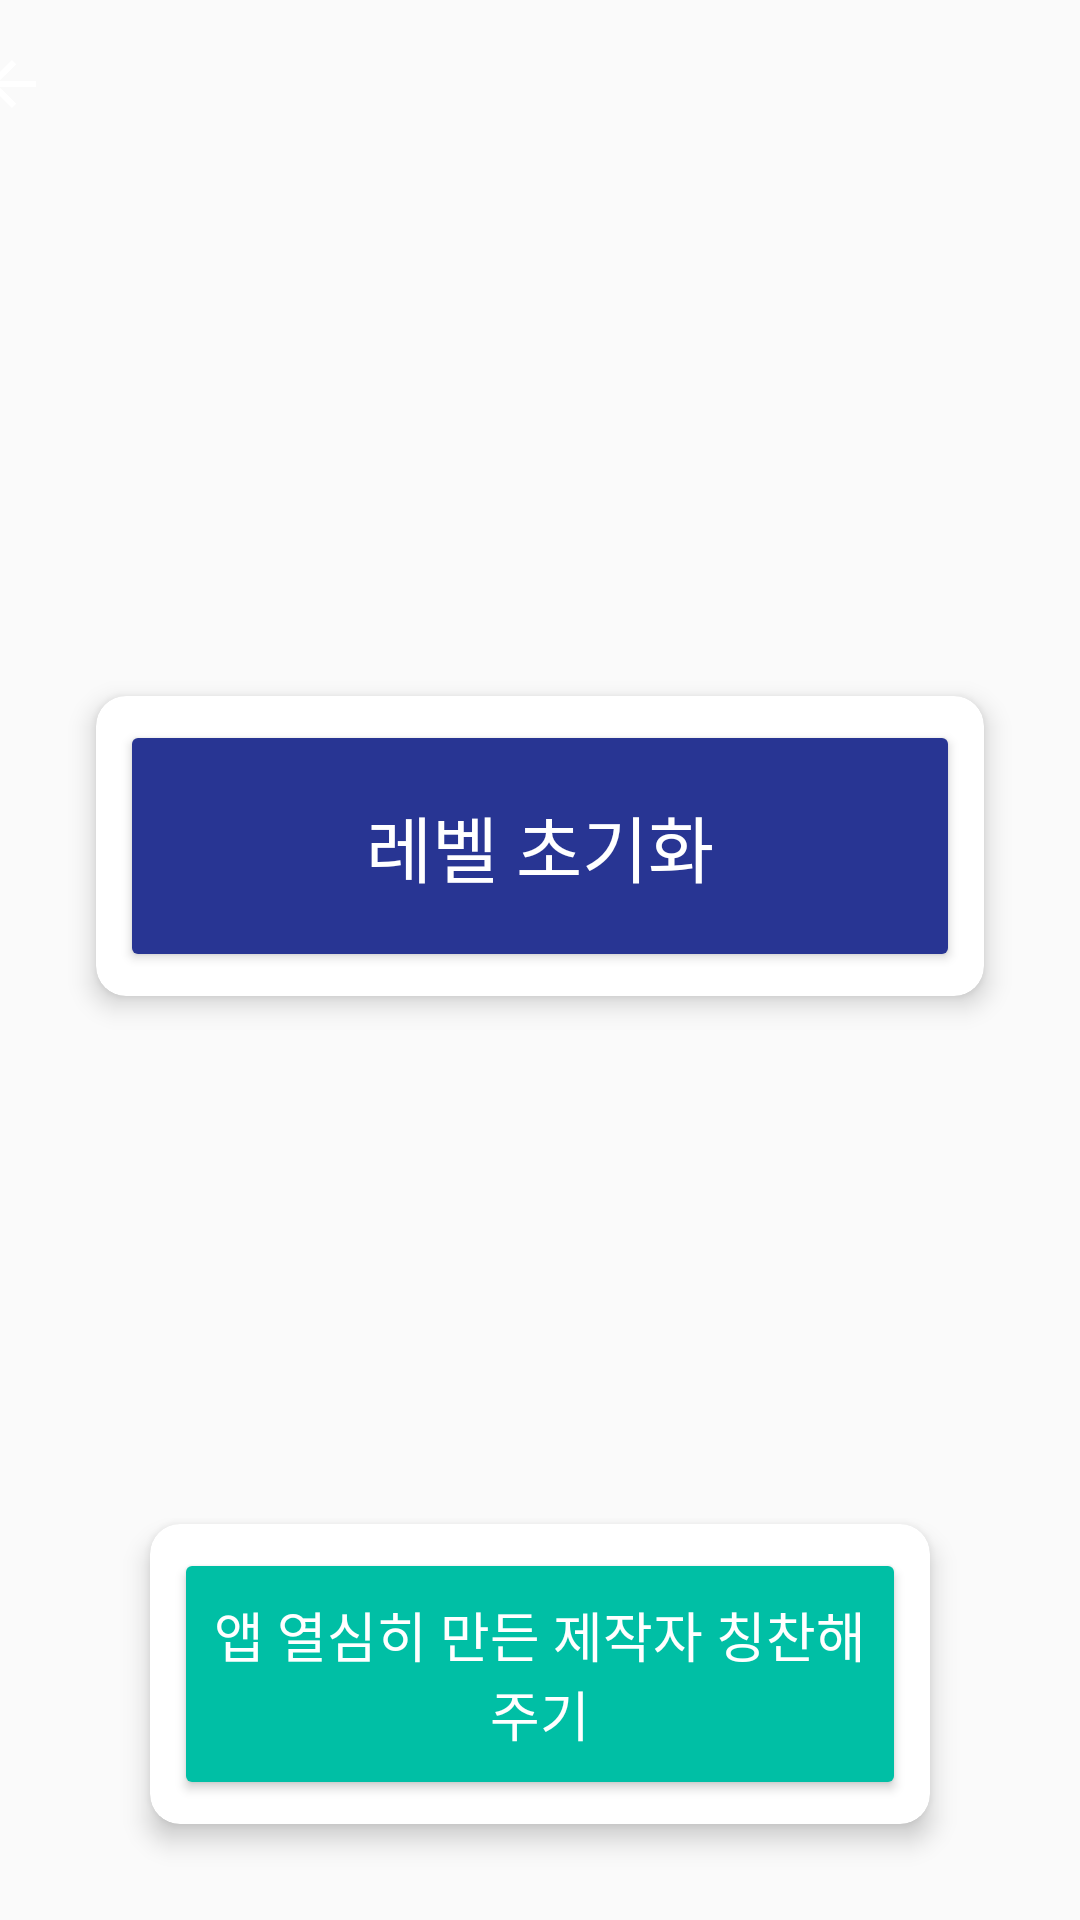

Here is an Android app screen rendered from its layout file. Give the layout XML and the strings, colors and styles it references.
<!-- AndroidManifest.xml: application theme AppTheme -->
<!-- res/layout/setting.xml -->
<?xml version="1.0" encoding="utf-8"?>
<androidx.constraintlayout.widget.ConstraintLayout xmlns:android="http://schemas.android.com/apk/res/android"
    xmlns:app="http://schemas.android.com/apk/res-auto"
    xmlns:tools="http://schemas.android.com/tools"
    android:orientation="vertical" android:layout_width="match_parent"
    android:layout_height="match_parent">

    <androidx.appcompat.widget.Toolbar
        android:id="@+id/toolbar2"
        android:layout_width="409dp"
        android:layout_height="wrap_content"
        android:background="?attr/colorPrimary"
        android:clickable="false"
        android:minHeight="?attr/actionBarSize"
        android:theme="?attr/actionBarTheme"
        app:layout_constraintEnd_toEndOf="parent"
        app:layout_constraintStart_toStartOf="parent"
        app:layout_constraintTop_toTopOf="parent"
        app:navigationIcon="@drawable/abc_vector_test" />

    <androidx.cardview.widget.CardView
        android:id="@+id/cardView"
        android:layout_width="0dp"
        android:layout_height="100dp"
        android:layout_marginStart="32dp"
        android:layout_marginEnd="32dp"
        app:cardCornerRadius="10dp"
        app:cardElevation="5dp"
        app:layout_constraintBottom_toTopOf="@+id/cardView2"
        app:layout_constraintEnd_toEndOf="parent"
        app:layout_constraintStart_toStartOf="parent"
        app:layout_constraintTop_toBottomOf="@+id/toolbar2">

        <androidx.constraintlayout.widget.ConstraintLayout
            android:layout_width="match_parent"
            android:layout_height="match_parent"
            android:padding="8dp">

            <Button
                android:id="@+id/inButton"
                android:layout_width="0dp"
                android:layout_height="0dp"
                android:text="레벨 초기화"
                android:textColor="#ffffff"
                android:textSize="24sp"
                app:layout_constraintBottom_toBottomOf="parent"
                app:layout_constraintEnd_toEndOf="parent"
                app:layout_constraintStart_toStartOf="parent"
                app:layout_constraintTop_toTopOf="parent" />
        </androidx.constraintlayout.widget.ConstraintLayout>
    </androidx.cardview.widget.CardView>

    <androidx.cardview.widget.CardView
        android:id="@+id/cardView2"
        android:layout_width="0dp"
        android:layout_height="100dp"
        android:layout_marginStart="50dp"
        android:layout_marginEnd="50dp"
        android:layout_marginBottom="32dp"
        app:cardCornerRadius="10dp"
        app:cardElevation="5dp"
        app:layout_constraintBottom_toBottomOf="parent"
        app:layout_constraintEnd_toEndOf="parent"
        app:layout_constraintStart_toStartOf="parent">

        <androidx.constraintlayout.widget.ConstraintLayout
            android:layout_width="match_parent"
            android:layout_height="match_parent"
            android:padding="8dp">

            <Button
                android:id="@+id/googleButton"
                android:layout_width="0dp"
                android:layout_height="0dp"
                android:backgroundTint="#00BFA5"
                android:text="앱 열심히 만든 제작자 칭찬해주기"
                android:textColor="#ffffff"
                android:textSize="18sp"
                app:layout_constraintBottom_toBottomOf="parent"
                app:layout_constraintEnd_toEndOf="parent"
                app:layout_constraintStart_toStartOf="parent"
                app:layout_constraintTop_toTopOf="parent" />
        </androidx.constraintlayout.widget.ConstraintLayout>

    </androidx.cardview.widget.CardView>

</androidx.constraintlayout.widget.ConstraintLayout>
<!-- resources referenced by this layout -->
<resources>
  <style name="AppTheme" parent="Theme.AppCompat.Light.DarkActionBar">
          
          <item name="colorPrimary">@color/colorPrimaryDark</item>
          
          <item name="colorPrimaryDark">#000000</item>
          
          <item name="colorAccent">@color/colorAccent</item>
          
          <item name="colorButtonNormal">@color/colorButton</item>
          
          <item name="android:textColor">@color/colorButtonText</item>
      </style>
  <color name="colorPrimaryDark">@android:color/secondary_text_light</color>
  <color name="colorAccent">#FF5722</color>
  <color name="colorButton">#283593</color>
  <color name="colorButtonText">#000000</color>
</resources>
